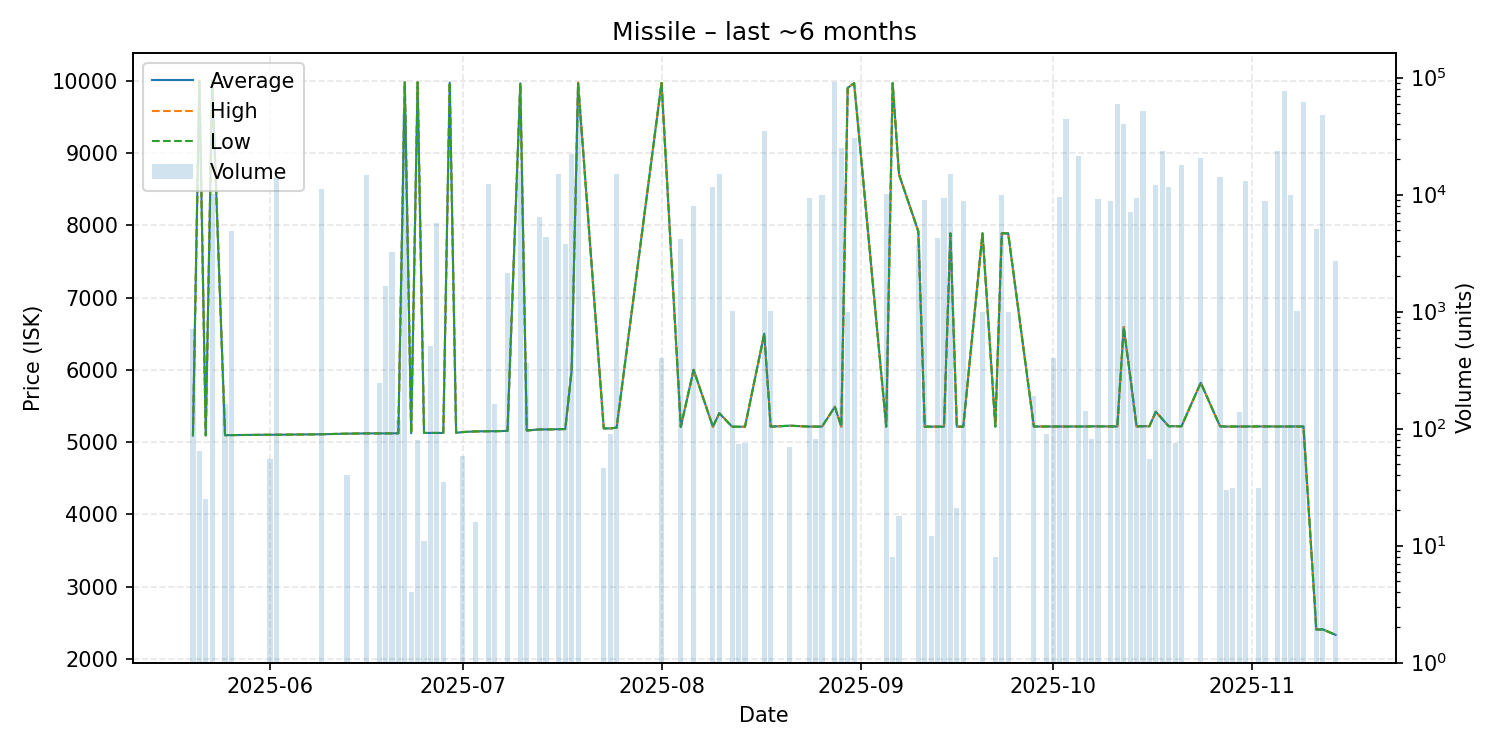

The file beside this chart, header and first rows:
date, average, highest, lowest, order_count, volume
2025-05-20, 5091, 5091, 5091, 2, 714
2025-05-21, 9999, 9999, 9999, 2, 64
2025-05-22, 5093, 5093, 5093, 1, 25
2025-05-23, 9999, 9999, 9999, 3, 10112
2025-05-25, 5096, 5096, 5096, 2, 161
2025-05-26, 5097, 5097, 5097, 2, 4856
2025-06-01, 5102, 5102, 5102, 1, 55
2025-06-02, 5102, 5102, 5102, 1, 14214
2025-06-09, 5109, 5109, 5109, 1, 11250
2025-06-13, 5117, 5117, 5117, 1, 40
2025-06-16, 5121, 5121, 5121, 3, 14651
2025-06-18, 5121, 5121, 5121, 2, 247
2025-06-19, 5121, 5121, 5121, 3, 1660
2025-06-20, 5121, 5121, 5121, 1, 3209
2025-06-21, 5122, 5122, 5122, 2, 118
2025-06-22, 9977, 9977, 9977, 3, 48821
2025-06-23, 5123, 5123, 5123, 1, 4
2025-06-24, 9977, 9977, 9977, 1, 80
2025-06-25, 5127, 5127, 5127, 1, 11
2025-06-26, 5127, 5127, 5127, 2, 507
2025-06-27, 5127, 5127, 5127, 1, 5719
2025-06-28, 5127, 5127, 5127, 1, 35
2025-06-29, 9974, 9974, 9974, 1, 1
2025-06-30, 5129, 5129, 5129, 1, 1
2025-07-01, 5139, 5139, 5139, 1, 58
2025-07-03, 5148, 5148, 5148, 1, 16
2025-07-05, 5151, 5151, 5151, 4, 12443
2025-07-06, 5151, 5151, 5151, 2, 162
2025-07-08, 5155, 5155, 5155, 1, 2148
2025-07-10, 9963, 9963, 9963, 3, 15982
2025-07-11, 5161, 5161, 5161, 2, 361
2025-07-13, 5176, 5176, 5176, 1, 6434
2025-07-14, 5176, 5176, 5176, 3, 4322
2025-07-16, 5179, 5179, 5179, 2, 15000
2025-07-17, 5181, 5181, 5181, 1, 3750
2025-07-18, 5997, 5997, 5997, 3, 22163
2025-07-19, 9968, 9975, 9965, 10, 52960
2025-07-23, 5190, 5190, 5190, 2, 46
2025-07-24, 5190, 5190, 5190, 1, 90
2025-07-25, 5200, 5200, 5200, 2, 15064
2025-08-01, 9968, 9968, 9968, 1, 400
2025-08-04, 5212, 5212, 5212, 1, 4200
2025-08-06, 6000, 6000, 6000, 2, 8023
2025-08-09, 5213, 5213, 5213, 1, 11680
2025-08-10, 5400, 5400, 5400, 2, 15074
2025-08-12, 5213, 5213, 5213, 1, 1006
2025-08-13, 5213, 5213, 5213, 1, 74
2025-08-14, 5213, 5213, 5213, 2, 75
2025-08-17, 6500, 6500, 6500, 6, 34752
2025-08-18, 5214, 5214, 5214, 3, 1009
2025-08-21, 5227, 5227, 5227, 1, 70
2025-08-24, 5215, 5215, 5215, 1, 9455
2025-08-25, 5215, 5215, 5215, 1, 82
2025-08-26, 5215, 5215, 5215, 2, 9838
2025-08-28, 5489, 5489, 5489, 2, 91800
2025-08-29, 5215, 5215, 5215, 2, 25095
2025-08-30, 9900, 9900, 9900, 1, 1000
2025-08-31, 9964, 9964, 9964, 4, 30533
2025-09-05, 5215, 5215, 5215, 2, 10040
2025-09-06, 9966, 9966, 9966, 1, 8
... 50 more rows
